Image classification data set "dataset" (MohamedRagabAbbas/Brain-Tumor-Detection-and-Classification on GitHub). Class labels (4): glioma, meningioma, no tumor, pituitary tumor.

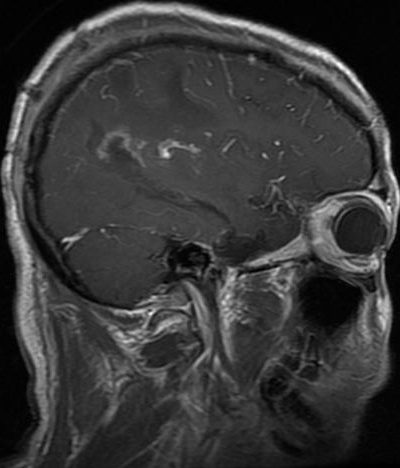
Label: glioma

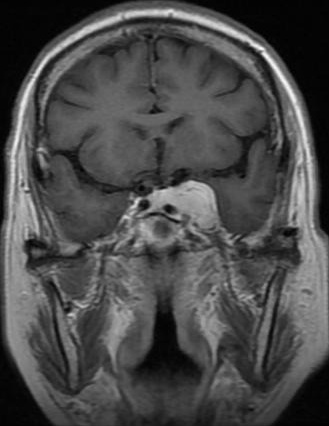
Label: meningioma

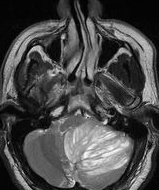
Label: no tumor

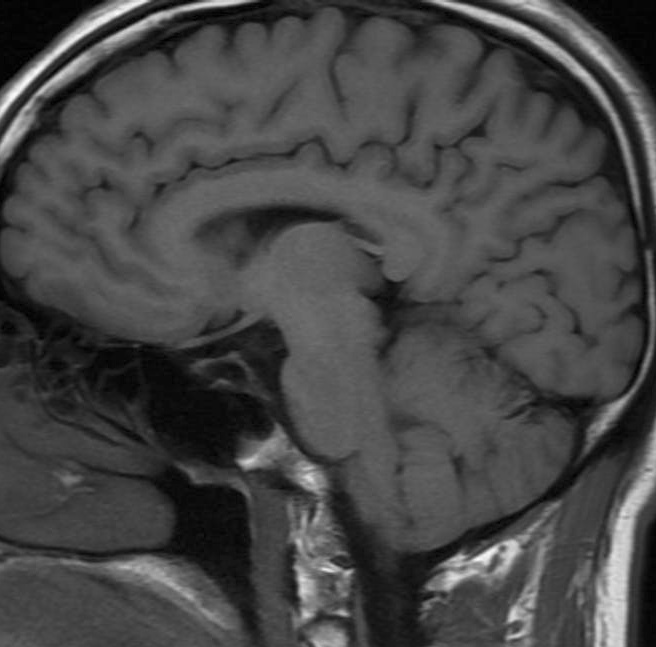
Label: no tumor

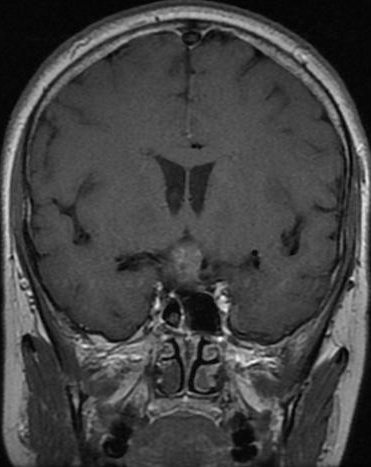
Label: pituitary tumor

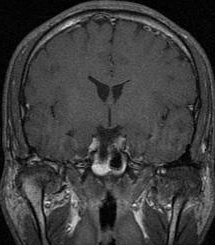
Label: pituitary tumor
